Run: headless pygame with SDL's dummy video driver; simulated clock (each Clock.tick advances the game by its frame time, no real sleeping); random seed 0; keys injected as events and as key.get_pressed() state; no mouse input.
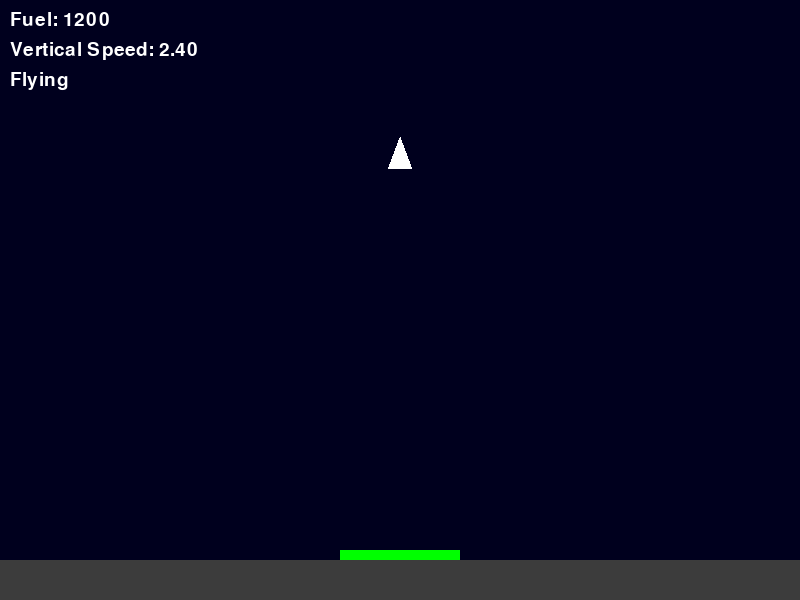
Frame 1 of 4 · flips 1–60 · no input
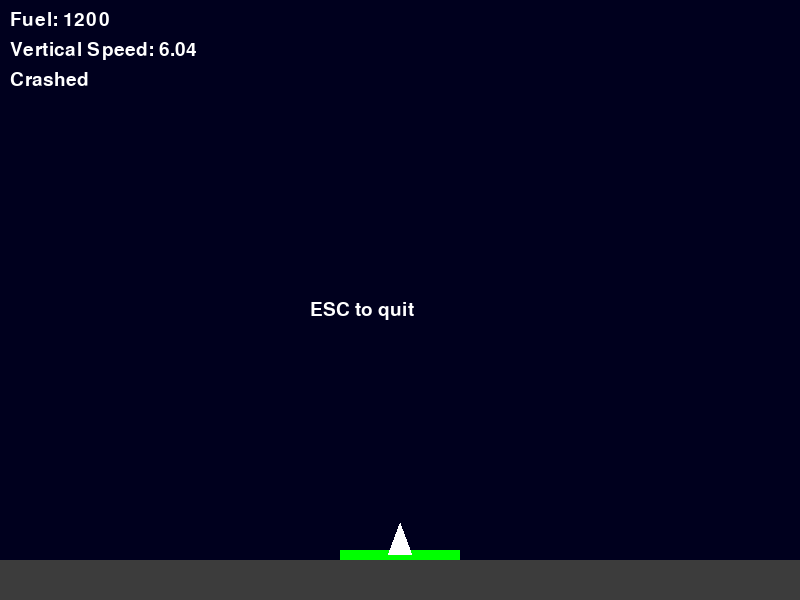
Frame 2 of 4 · flips 61–180 · tapped SPACE, RETURN · held RIGHT (→), D
Frame 3 of 4 · flips 181–300 · held DOWN (↓), S · screen unchanged from frame 2, image omitted
Frame 4 of 4 · flips 301–420 · held LEFT (←), A, UP (↑), W · screen unchanged from frame 3, image omitted

The pygame program that drew these frames:

import sys
import pygame

WIDTH = 800
HEIGHT = 600
FPS = 60
GRAVITY = 0.04
THRUST = -0.11


class Lander(pygame.sprite.Sprite):
    def __init__(self):
        super().__init__()
        self.image = pygame.Surface((24, 32), pygame.SRCALPHA)
        pygame.draw.polygon(self.image, (255, 255, 255), [(12, 0), (0, 32), (24, 32)])
        self.rect = self.image.get_rect(center=(WIDTH // 2, 80))
        self.pos = pygame.math.Vector2(self.rect.center)
        self.vel = pygame.math.Vector2(0, 0)
        self.fuel = 1200

    def update(self):
        keys = pygame.key.get_pressed()
        if keys[pygame.K_UP] and self.fuel > 0:
            self.vel.y += THRUST
            self.fuel -= 2
        self.vel.y += GRAVITY
        self.pos += self.vel
        self.rect.center = self.pos
        if self.rect.left < 0:
            self.rect.left = 0
            self.pos.x = self.rect.centerx
            self.vel.x = 0
        if self.rect.right > WIDTH:
            self.rect.right = WIDTH
            self.pos.x = self.rect.centerx
            self.vel.x = 0
        if self.rect.top < 0:
            self.rect.top = 0
            self.pos.y = self.rect.centery
            self.vel.y = 0


class LandingPad(pygame.sprite.Sprite):
    def __init__(self, x, width):
        super().__init__()
        self.image = pygame.Surface((width, 10))
        self.image.fill((0, 255, 0))
        self.rect = self.image.get_rect(midtop=(x, HEIGHT - 50))


def main():
    pygame.init()
    screen = pygame.display.set_mode((WIDTH, HEIGHT))
    pygame.display.set_caption("Lunar Lander")
    clock = pygame.time.Clock()

    lander = Lander()
    lander_group = pygame.sprite.Group(lander)
    pad = LandingPad(WIDTH // 2, 120)
    pad_group = pygame.sprite.Group(pad)

    font = pygame.font.SysFont(None, 28)
    running = True
    landed = False
    crashed = False

    while running:
        for event in pygame.event.get():
            if event.type == pygame.QUIT:
                running = False

        if not landed and not crashed:
            lander.update()
            if lander.rect.colliderect(pad.rect):
                if abs(lander.vel.y) < 1.5 and abs(lander.vel.x) < 1.5:
                    landed = True
                else:
                    crashed = True
            elif lander.rect.bottom >= HEIGHT:
                crashed = True

        screen.fill((0, 0, 30))
        pygame.draw.rect(screen, (60, 60, 60), (0, HEIGHT - 40, WIDTH, 40))
        pad_group.draw(screen)
        lander_group.draw(screen)

        status = "Flying"
        if landed:
            status = "Landed Successfully!"
        elif crashed:
            status = "Crashed"

        screen.blit(font.render(f"Fuel: {lander.fuel}", True, (255, 255, 255)), (10, 10))
        screen.blit(font.render(f"Vertical Speed: {lander.vel.y:.2f}", True, (255, 255, 255)), (10, 40))
        screen.blit(font.render(status, True, (255, 255, 255)), (10, 70))

        if landed or crashed:
            message = "ESC to quit" if crashed else "Landed! ESC to quit"
            screen.blit(font.render(message, True, (255, 255, 255)), (WIDTH // 2 - 90, HEIGHT // 2))

        pygame.display.flip()
        clock.tick(FPS)

    pygame.quit()
    sys.exit()


if __name__ == "__main__":
    main()
